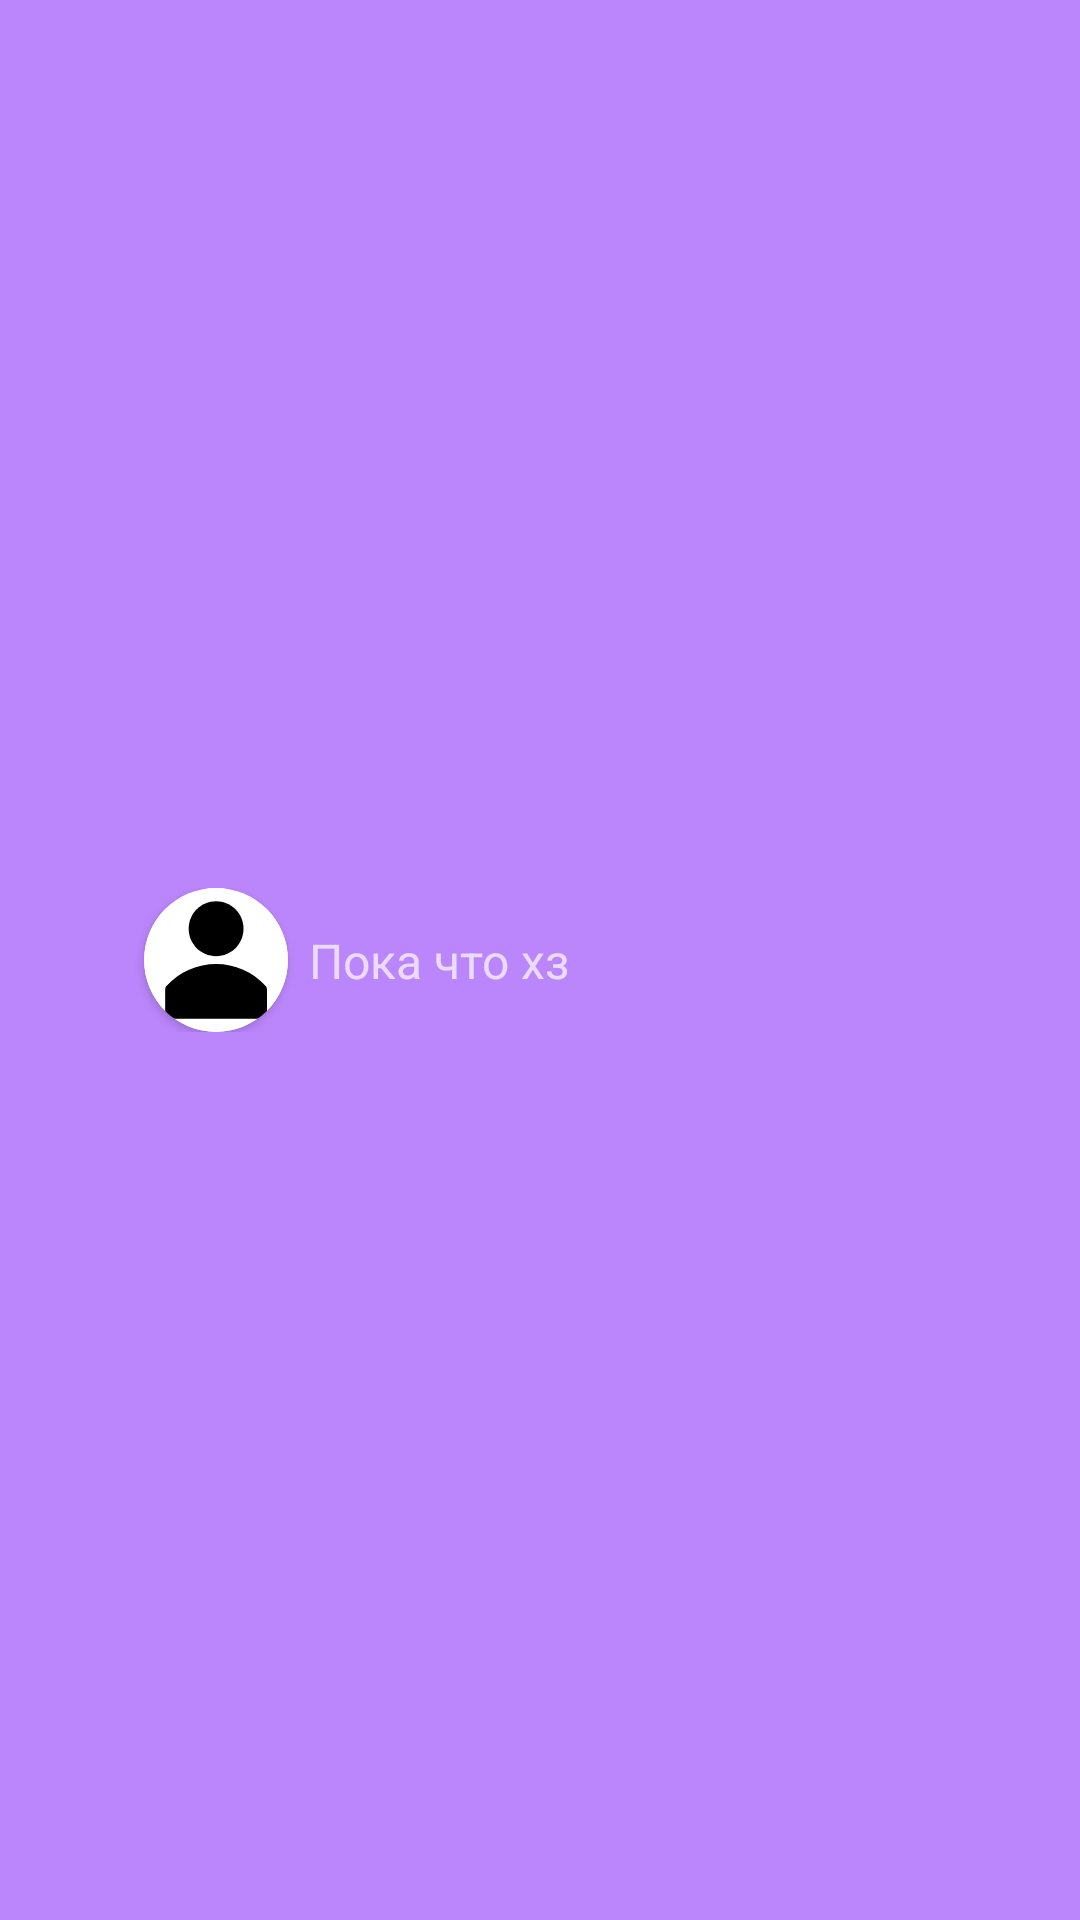

Android layout source for this screen:
<!-- AndroidManifest.xml: application theme Theme.FriendsOrganiser -->
<!-- res/layout/chat_toolbar.xml -->
<?xml version="1.0" encoding="utf-8"?>
<androidx.appcompat.widget.Toolbar
    xmlns:android="http://schemas.android.com/apk/res/android"
    xmlns:app="http://schemas.android.com/apk/res-auto"
    android:layout_width="match_parent"
    android:layout_height="wrap_content"
    android:background="@color/purple_200"
    android:theme="@style/ThemeOverlay.MaterialComponents.Dark.ActionBar"
    android:contentInsetLeft="0dp"
    android:contentInsetStart="0dp"
    app:contentInsetLeft="0dp"
    app:contentInsetStart="0dp"
    android:contentInsetRight="0dp"
    android:contentInsetEnd="0dp"
    app:contentInsetRight="0dp"
    app:contentInsetEnd="0dp">

    <androidx.constraintlayout.widget.ConstraintLayout
        android:id="@+id/cl_profileToolbarHolder"
        android:layout_width="match_parent"
        android:layout_height="wrap_content">

        <ImageButton
            android:id="@+id/ib_backButton"
            android:layout_width="48sp"
            android:layout_height="48sp"
            android:adjustViewBounds="true"
            android:padding="13sp"
            android:scaleType="fitCenter"
            android:background="@android:color/transparent"
            app:srcCompat="@drawable/back_button"
            android:contentDescription="@string/no_image_found"
            app:layout_constraintStart_toStartOf="parent"
            app:layout_constraintTop_toTopOf="parent"
            app:layout_constraintBottom_toBottomOf="parent"/>

        <androidx.cardview.widget.CardView
            android:id="@+id/cv_chatImageHolder"
            android:layout_width="wrap_content"
            android:layout_height="wrap_content"
            app:cardCornerRadius="100sp"
            app:cardPreventCornerOverlap="false"
            app:layout_constraintStart_toEndOf="@+id/ib_backButton"
            app:layout_constraintTop_toTopOf="parent"
            app:layout_constraintEnd_toStartOf="@+id/tv_chatName"
            app:layout_constraintBottom_toBottomOf="parent">

            <ImageView
                android:id="@+id/iv_chatImage"
                android:layout_width="48sp"
                android:layout_height="48dp"
                android:contentDescription="@string/no_image_found"
                android:scaleType="centerInside"
                android:src="@drawable/avatar" />
        </androidx.cardview.widget.CardView>

        <TextView
            android:id="@+id/tv_chatName"
            android:layout_width="wrap_content"
            android:layout_height="wrap_content"
            android:text="@string/page_definer_text"
            android:textSize="16sp"
            android:layout_marginStart="7sp"
            app:layout_constraintStart_toEndOf="@+id/cv_chatImageHolder"
            app:layout_constraintTop_toTopOf="parent"
            app:layout_constraintBottom_toBottomOf="parent"
            app:layout_constraintVertical_bias="0.5"/>
    </androidx.constraintlayout.widget.ConstraintLayout>

</androidx.appcompat.widget.Toolbar>
<!-- resources referenced by this layout -->
<resources>
  <color name="purple_200">#FFBB86FC</color>
  <!-- drawable avatar (drawable) -->
  <vector xmlns:android="http://schemas.android.com/apk/res/android"
      android:width="817dp"
      android:height="817dp"
      android:viewportWidth="817"
      android:viewportHeight="817">
    <path
        android:pathData="M0,0h817v817h-817z"
        android:fillColor="#ffffff"/>
    <group>
      <clip-path
          android:pathData="M9,9h800v800h-800z"/>
      <path
          android:pathData="M689.22,553.89C653.51,515.2 610.18,484.33 561.95,463.21C513.73,442.09 461.65,431.19 409,431.19C356.35,431.19 304.27,442.09 256.05,463.21C207.82,484.33 164.49,515.2 128.78,553.89C123.26,559.98 120.18,567.89 120.11,576.11V709.44C120.23,718.21 123.79,726.57 130.03,732.73C136.27,738.88 144.68,742.33 153.44,742.33H664.56C673.4,742.33 681.88,738.82 688.13,732.57C694.38,726.32 697.89,717.84 697.89,709V575.67C697.71,567.6 694.64,559.87 689.22,553.89Z"
          android:fillColor="#000000"/>
      <path
          android:pathData="M409,386.78C494.91,386.78 564.55,317.13 564.55,231.22C564.55,145.31 494.91,75.67 409,75.67C323.09,75.67 253.44,145.31 253.44,231.22C253.44,317.13 323.09,386.78 409,386.78Z"
          android:fillColor="#000000"/>
    </group>
  </vector>
  <string name="no_image_found">Нет фото</string>
  <string name="page_definer_text">Пока что хз</string>
  <style name="Theme.FriendsOrganiser" parent="Theme.MaterialComponents.DayNight.NoActionBar">
          
          <item name="colorPrimary">@color/purple_500</item>
          <item name="colorPrimaryVariant">@color/purple_700</item>
          <item name="colorOnPrimary">@color/white</item>
          
          <item name="colorSecondary">@color/teal_200</item>
          <item name="colorSecondaryVariant">@color/teal_700</item>
          <item name="colorOnSecondary">@color/black</item>
          
          <item name="android:statusBarColor">?attr/colorPrimaryVariant</item>
          
      </style>
  <color name="purple_500">#FF6200EE</color>
  <color name="purple_700">#FF3700B3</color>
  <color name="white">#FFFFFFFF</color>
  <color name="teal_200">#FF03DAC5</color>
  <color name="teal_700">#FF018786</color>
  <color name="black">#FF000000</color>
</resources>
